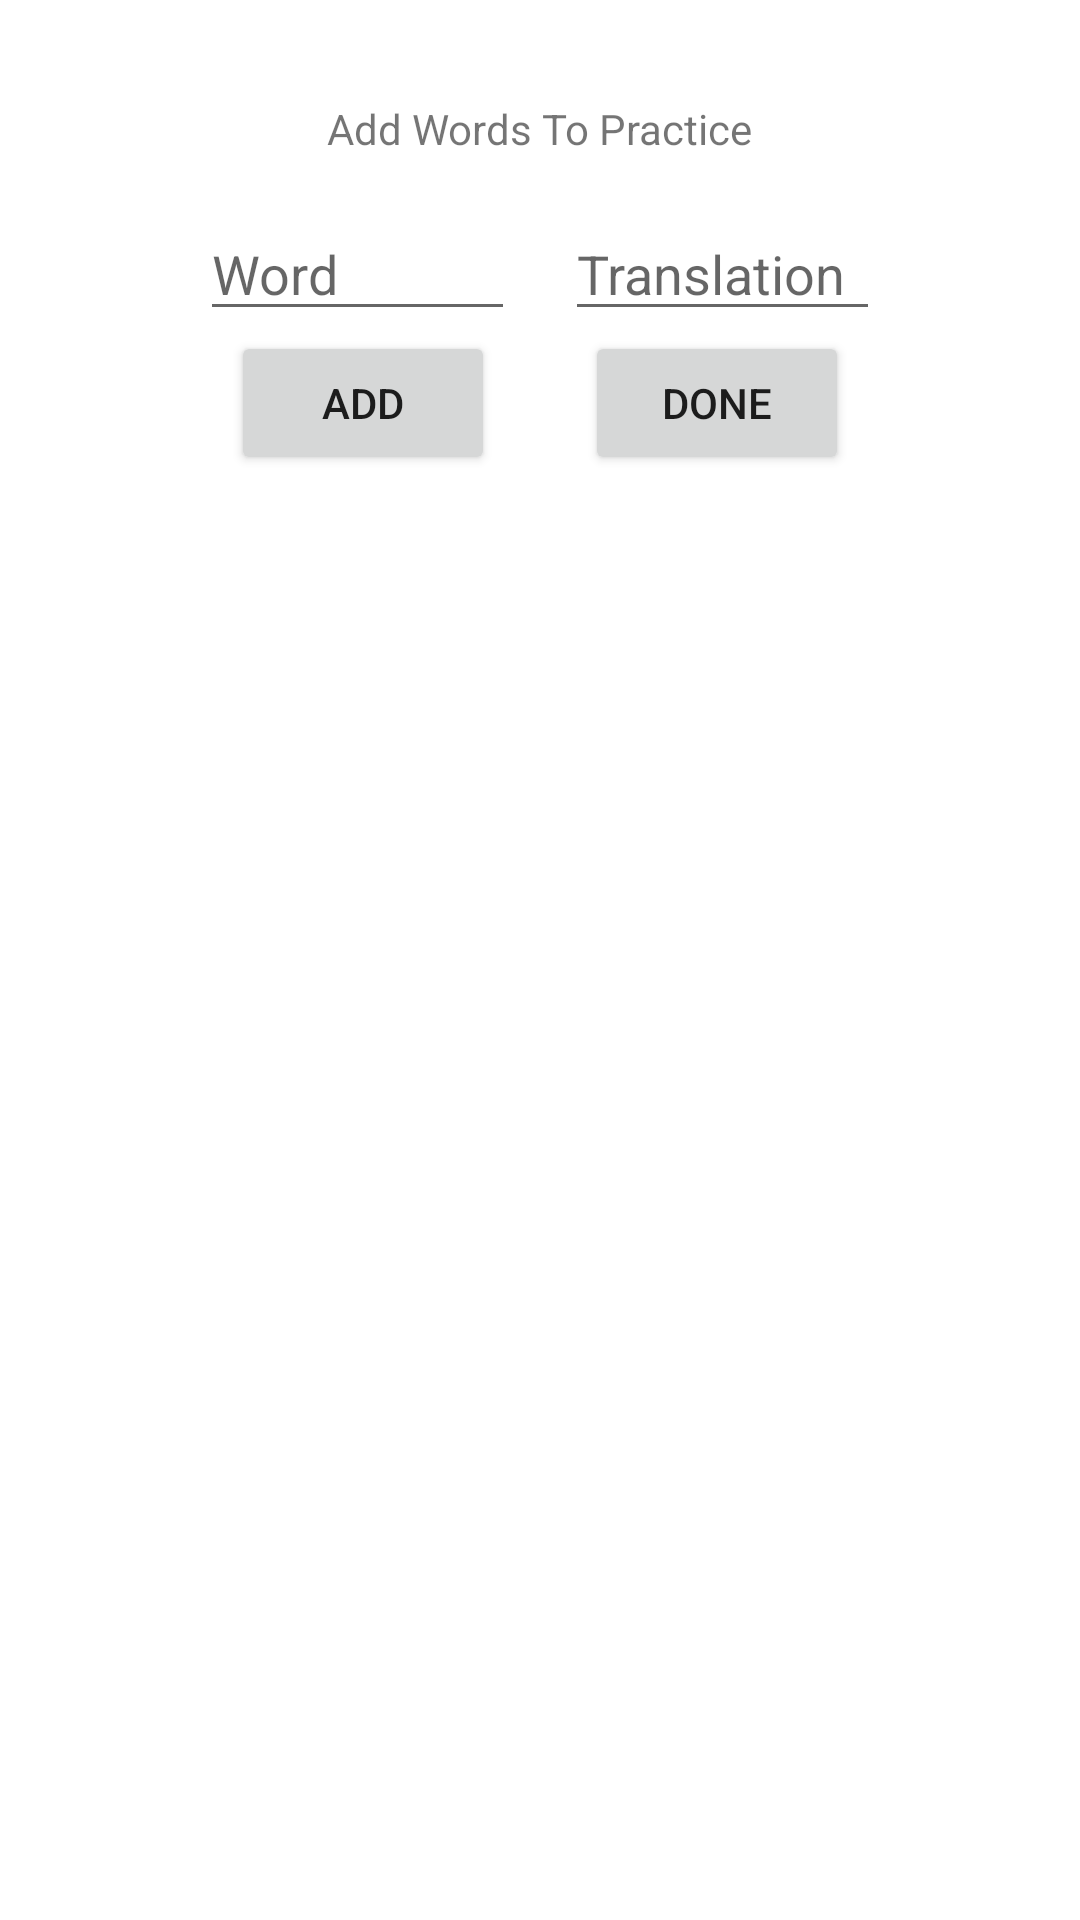

The Android layout XML behind this screen, and the referenced resources:
<!-- AndroidManifest.xml: application theme Theme.BgVoc -->
<!-- res/layout/activity_add_word_to_csv.xml -->
<?xml version="1.0" encoding="utf-8"?>
<LinearLayout xmlns:android="http://schemas.android.com/apk/res/android"
    xmlns:app="http://schemas.android.com/apk/res-auto"
    xmlns:tools="http://schemas.android.com/tools"
    android:layout_width="match_parent"
    android:layout_height="match_parent"
    android:orientation="vertical"
    android:useDefaultMargins="false"
    tools:context=".AddWordToCsv">

    <TextView
        android:id="@+id/AddWordsTitle"
        android:layout_width="wrap_content"
        android:layout_height="wrap_content"
        android:layout_gravity="center_horizontal"
        android:text="Add Words To Practice"
        android:layout_marginTop="100px"
        android:layout_marginBottom="50px"/>

    <LinearLayout
        android:layout_width="wrap_content"
        android:layout_height="wrap_content"
        android:layout_gravity="center_horizontal">

        <EditText
            android:id="@+id/userAddedWord"
            android:layout_width="wrap_content"
            android:layout_height="wrap_content"
            android:ems="5"
            android:layout_marginRight="50px"
            android:hint="Word"/>

        <EditText
            android:id="@+id/userAddedTranslation"
            android:layout_width="wrap_content"
            android:layout_height="wrap_content"
            android:ems="5"
            android:hint="Translation"/>
    </LinearLayout>

    <LinearLayout
        android:layout_width="wrap_content"
        android:layout_height="wrap_content"
        android:layout_gravity="center_horizontal">

    <Button
        android:layout_width="wrap_content"
        android:layout_height="wrap_content"
        android:layout_gravity="center_horizontal"
        android:text="Add"
        android:layout_marginTop="70px"
        android:layout_marginRight="90px"
        android:onClick="OnWordAdded"/>

        <Button
            android:layout_width="wrap_content"
            android:layout_height="wrap_content"
            android:layout_gravity="center_horizontal"
            android:text="Done"
            android:onClick="OnUserDoneAddingWords"/>
    </LinearLayout>

</LinearLayout>
<!-- resources referenced by this layout -->
<resources>
  <style name="Theme.BgVoc" parent="Theme.MaterialComponents.DayNight.DarkActionBar">
          
          <item name="colorPrimary">@color/red</item>
          <item name="colorPrimaryVariant">@color/red</item>
          <item name="colorOnPrimary">@color/white</item>
          
          <item name="colorSecondary">@color/teal_200</item>
          <item name="colorSecondaryVariant">@color/teal_700</item>
          <item name="colorOnSecondary">@color/black</item>
          
          <item name="android:statusBarColor" tools:targetApi="l">?attr/colorPrimaryVariant</item>
          
      </style>
  <color name="red">#D62612</color>
  <color name="white">#FFFFFFFF</color>
  <color name="teal_200">#FF03DAC5</color>
  <color name="teal_700">#FF018786</color>
  <color name="black">#FF000000</color>
</resources>
